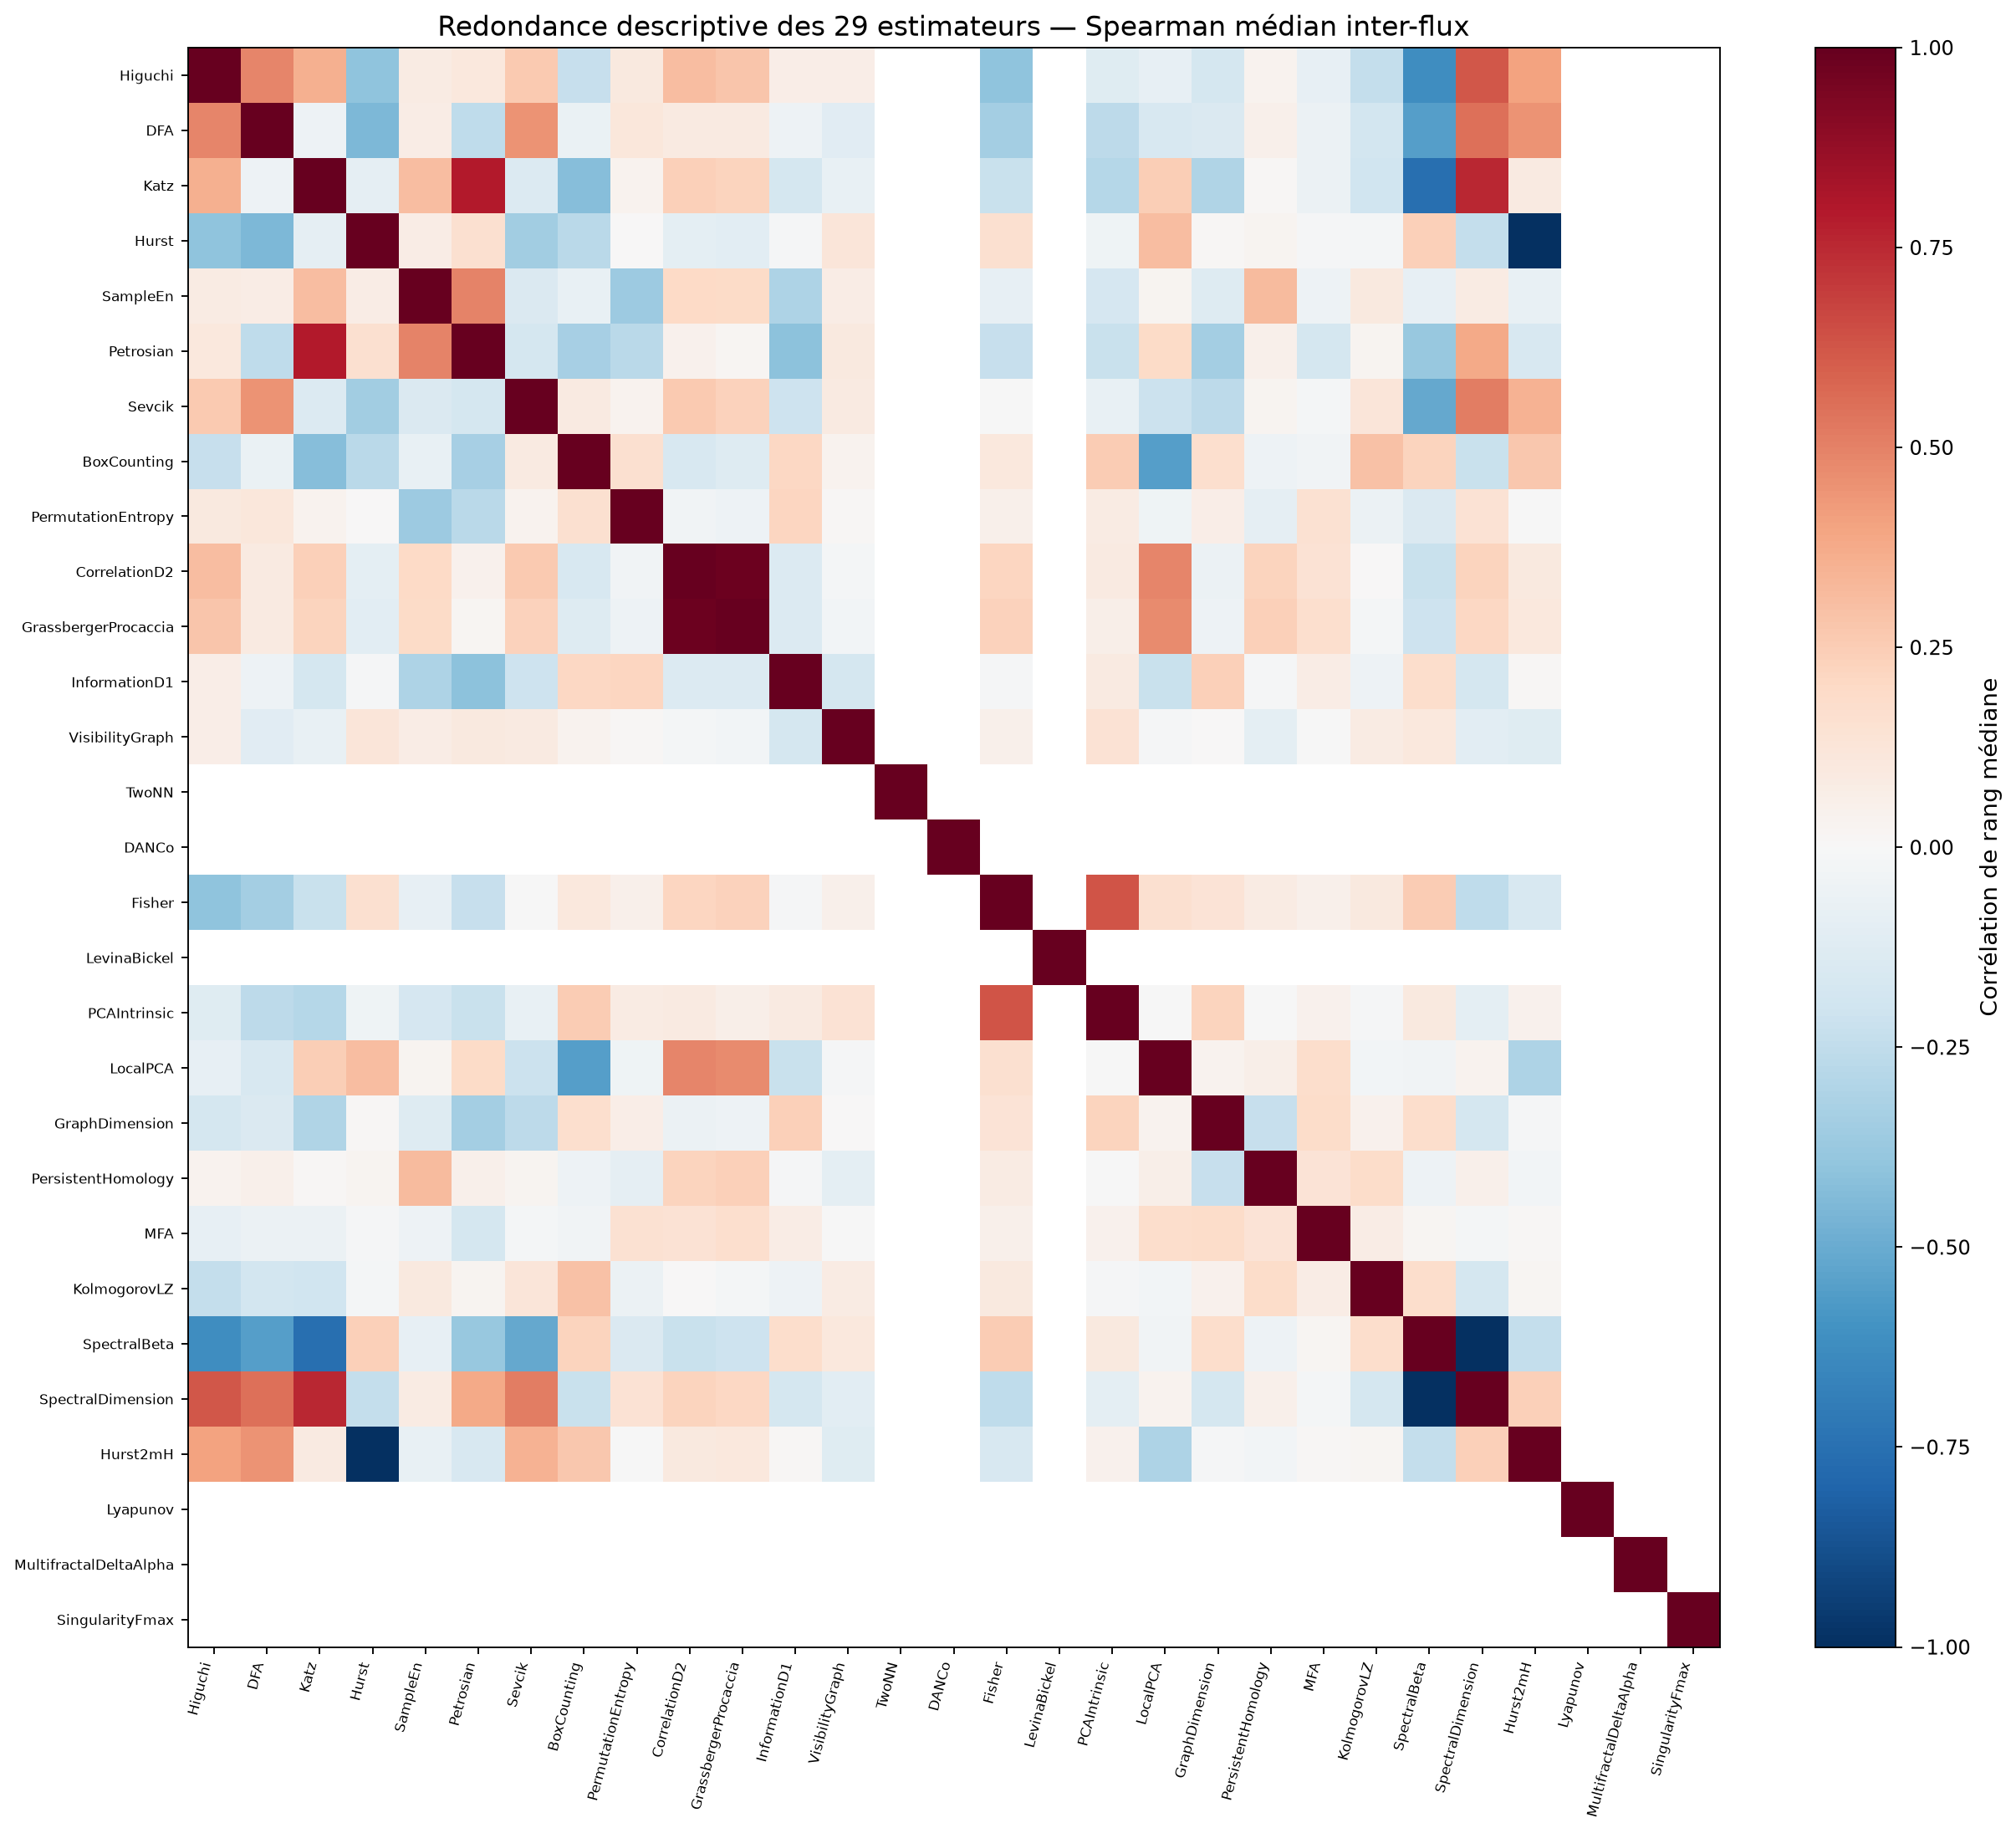

The file beside this chart, header and first rows:
, Higuchi, DFA, Katz, Hurst, SampleEn, Petrosian, Sevcik, BoxCounting, PermutationEntropy, CorrelationD2, GrassbergerProcaccia, InformationD1, VisibilityGraph, TwoNN, DANCo, Fisher, LevinaBickel, PCAIntrinsic, LocalPCA, GraphDimension, PersistentHomology, MFA, KolmogorovLZ
Higuchi, 1.0, 0.4852, 0.3562, -0.4, 0.07857, 0.1085, 0.2626, -0.2285, 0.09864, 0.3119, 0.278, 0.06278, 0.07012, , , -0.4005, , -0.1239, -0.08002, -0.1738, 0.03453, -0.08561, -0.2385
DFA, 0.4852, 1.0, -0.05221, -0.4475, 0.07724, -0.2502, 0.447, -0.0692, 0.1109, 0.09069, 0.08684, -0.05154, -0.1139, , , -0.3437, , -0.2617, -0.1625, -0.1476, 0.0501, -0.06234, -0.1829
Katz, 0.3562, -0.05221, 1.0, -0.09133, 0.3048, 0.796, -0.1368, -0.4258, 0.03457, 0.24, 0.2217, -0.172, -0.07608, , , -0.2193, , -0.282, 0.2492, -0.2989, 0.01021, -0.06175, -0.2008
Hurst, -0.4, -0.4475, -0.09133, 1.0, 0.07146, 0.1573, -0.3492, -0.2728, 0.001282, -0.09574, -0.109, -0.01209, 0.1193, , , 0.1614, , -0.04045, 0.3068, 0.01444, 0.02548, -0.01387, -0.02039
SampleEn, 0.07857, 0.07724, 0.3048, 0.07146, 1.0, 0.4979, -0.1415, -0.07274, -0.3601, 0.1986, 0.194, -0.3096, 0.0738, , , -0.07839, , -0.1698, 0.02621, -0.1318, 0.3145, -0.05433, 0.09673
Petrosian, 0.1085, -0.2502, 0.796, 0.1573, 0.4979, 1.0, -0.178, -0.3356, -0.2719, 0.04507, 0.01596, -0.4117, 0.09742, , , -0.2316, , -0.2196, 0.1925, -0.3374, 0.05176, -0.173, 0.02354
Sevcik, 0.2626, 0.447, -0.1368, -0.3492, -0.1415, -0.178, 1.0, 0.09278, 0.03557, 0.2652, 0.2324, -0.2078, 0.08976, , , -0.002286, , -0.07186, -0.2139, -0.2648, 0.02907, -0.02048, 0.1218
BoxCounting, -0.2285, -0.0692, -0.4258, -0.2728, -0.07274, -0.3356, 0.09278, 1.0, 0.1608, -0.1631, -0.1304, 0.2108, 0.03572, , , 0.106, , 0.2553, -0.5481, 0.1675, -0.05442, -0.03463, 0.2933
PermutationEntropy, 0.09864, 0.1109, 0.03457, 0.001282, -0.3601, -0.2719, 0.03557, 0.1608, 1.0, -0.03319, -0.04688, 0.2122, 0.009887, , , 0.04846, , 0.08063, -0.03917, 0.06991, -0.08986, 0.1501, -0.05511
CorrelationD2, 0.3119, 0.09069, 0.24, -0.09574, 0.1986, 0.04507, 0.2652, -0.1631, -0.03319, 1.0, 0.9836, -0.136, -0.0208, , , 0.2182, , 0.09296, 0.4847, -0.05554, 0.2247, 0.1474, 0.0005195
GrassbergerProcaccia, 0.278, 0.08684, 0.2217, -0.109, 0.194, 0.01596, 0.2324, -0.1304, -0.04688, 0.9836, 1.0, -0.1339, -0.03019, , , 0.2268, , 0.05865, 0.4761, -0.0541, 0.235, 0.1716, -0.02037
InformationD1, 0.06278, -0.05154, -0.172, -0.01209, -0.3096, -0.4117, -0.2078, 0.2108, 0.2122, -0.136, -0.1339, 1.0, -0.1761, , , -0.01504, , 0.08867, -0.2195, 0.2355, -0.01185, 0.07402, -0.05029
VisibilityGraph, 0.07012, -0.1139, -0.07608, 0.1193, 0.0738, 0.09742, 0.08976, 0.03572, 0.009887, -0.0208, -0.03019, -0.1761, 1.0, , , 0.04988, , 0.1426, -0.0114, 0.003925, -0.1008, -0.003949, 0.07902
TwoNN, , , , , , , , , , , , , , 1.0, , , , , , , , , 
DANCo, , , , , , , , , , , , , , , 1.0, , , , , , , , 
Fisher, -0.4005, -0.3437, -0.2193, 0.1614, -0.07839, -0.2316, -0.002286, 0.106, 0.04846, 0.2182, 0.2268, -0.01504, 0.04988, , , 1.0, , 0.6269, 0.1596, 0.137, 0.08552, 0.04828, 0.09422
LevinaBickel, , , , , , , , , , , , , , , , , 1.0, , , , , , 
PCAIntrinsic, -0.1239, -0.2617, -0.282, -0.04045, -0.1698, -0.2196, -0.07186, 0.2553, 0.08063, 0.09296, 0.05865, 0.08867, 0.1426, , , 0.6269, , 1.0, -0.007173, 0.2213, -0.001481, 0.04547, -0.01206
LocalPCA, -0.08002, -0.1625, 0.2492, 0.3068, 0.02621, 0.1925, -0.2139, -0.5481, -0.03917, 0.4847, 0.4761, -0.2195, -0.0114, , , 0.1596, , -0.007173, 1.0, 0.03802, 0.06116, 0.1734, -0.02481
GraphDimension, -0.1738, -0.1476, -0.2989, 0.01444, -0.1318, -0.3374, -0.2648, 0.1675, 0.06991, -0.05554, -0.0541, 0.2355, 0.003925, , , 0.137, , 0.2213, 0.03802, 1.0, -0.2315, 0.1846, 0.04359
PersistentHomology, 0.03453, 0.0501, 0.01021, 0.02548, 0.3145, 0.05176, 0.02907, -0.05442, -0.08986, 0.2247, 0.235, -0.01185, -0.1008, , , 0.08552, , -0.001481, 0.06116, -0.2315, 1.0, 0.1385, 0.1816
MFA, -0.08561, -0.06234, -0.06175, -0.01387, -0.05433, -0.173, -0.02048, -0.03463, 0.1501, 0.1474, 0.1716, 0.07402, -0.003949, , , 0.04828, , 0.04547, 0.1734, 0.1846, 0.1385, 1.0, 0.07325
KolmogorovLZ, -0.2385, -0.1829, -0.2008, -0.02039, 0.09673, 0.02354, 0.1218, 0.2933, -0.05511, 0.0005195, -0.02037, -0.05029, 0.07902, , , 0.09422, , -0.01206, -0.02481, 0.04359, 0.1816, 0.07325, 1.0
SpectralBeta, -0.6183, -0.5536, -0.7551, 0.2373, -0.08005, -0.3766, -0.5131, 0.2216, -0.1453, -0.2228, -0.2053, 0.1794, 0.1068, , , 0.257, , 0.09798, -0.03359, 0.1751, -0.0523, 0.01974, 0.1775
SpectralDimension, 0.6183, 0.5536, 0.7551, -0.2373, 0.08005, 0.3766, 0.5131, -0.2216, 0.1453, 0.2228, 0.2053, -0.1794, -0.1068, , , -0.257, , -0.09798, 0.03359, -0.1751, 0.0523, -0.01974, -0.1775
Hurst2mH, 0.4, 0.4475, 0.09133, -1.0, -0.07146, -0.1573, 0.3492, 0.2728, -0.001282, 0.09574, 0.109, 0.01209, -0.1193, , , -0.1614, , 0.04045, -0.3068, -0.01444, -0.02548, 0.01387, 0.02039
Lyapunov, , , , , , , , , , , , , , , , , , , , , , , 
MultifractalDeltaAlpha, , , , , , , , , , , , , , , , , , , , , , , 
SingularityFmax, , , , , , , , , , , , , , , , , , , , , , , 
